Labelled photos from "final_dataset", an image-classification folder in Poilik/50.039-Deep-Learning-Butterfly-Classification. The possible labels are: non-hybrid, hybrid.

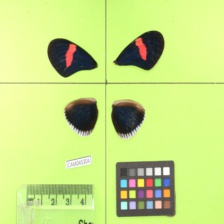
Label: non-hybrid

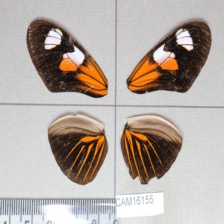
Label: hybrid

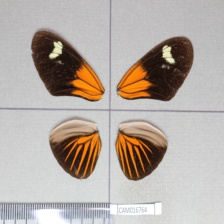
Label: hybrid

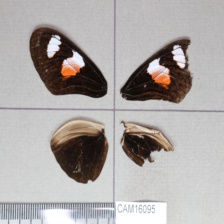
Label: non-hybrid

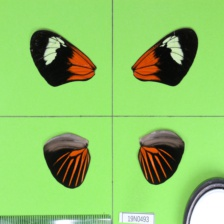
Label: non-hybrid

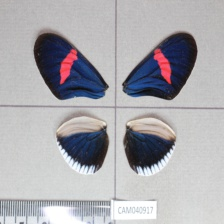
Label: non-hybrid
